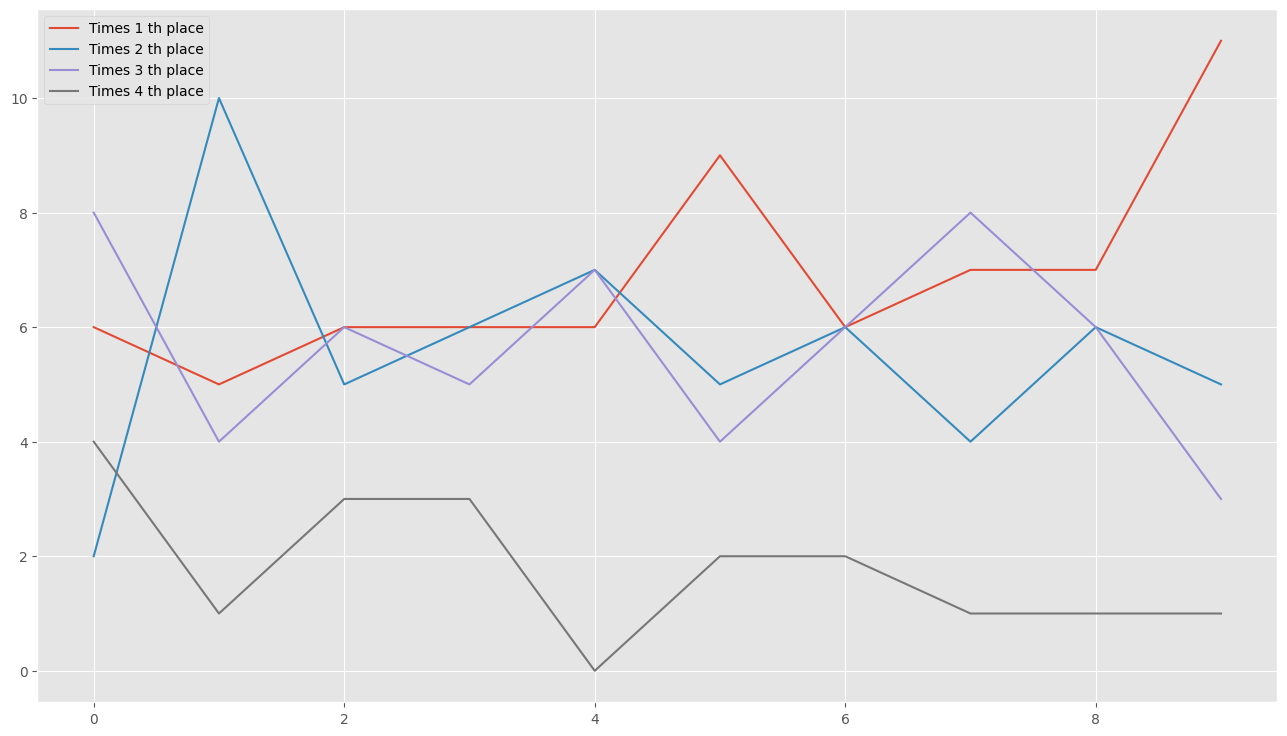

Data behind this chart, as committed beside it:
0, 6, 2, 8, 4
1, 5, 10, 4, 1
2, 6, 5, 6, 3
3, 6, 6, 5, 3
4, 6, 7, 7, 0
5, 9, 5, 4, 2
6, 6, 6, 6, 2
7, 7, 4, 8, 1
8, 7, 6, 6, 1
9, 11, 5, 3, 1
